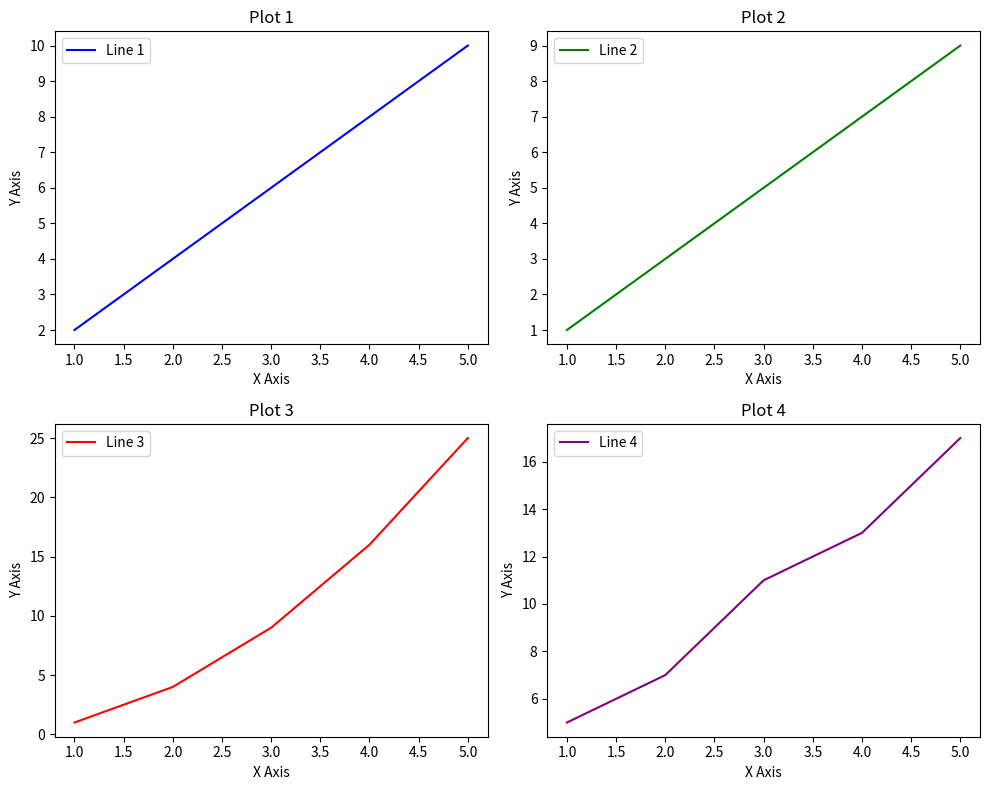

Source code (Python):
import matplotlib.pyplot as plt

x = [1, 2, 3, 4, 5]
y1 = [2, 4, 6, 8, 10]
y2 = [1, 3, 5, 7, 9]
y3 = [1, 4, 9, 16, 25]
y4 = [5, 7, 11, 13, 17]

fig, axs = plt.subplots(2, 2, figsize=(10, 8))

axs[0, 0].plot(x, y1, label='Line 1', color='blue')
axs[0, 0].set_title('Plot 1')
axs[0, 0].set_xlabel('X Axis')
axs[0, 0].set_ylabel('Y Axis')
axs[0, 0].legend()

axs[0, 1].plot(x, y2, label='Line 2', color='green')
axs[0, 1].set_title('Plot 2')
axs[0, 1].set_xlabel('X Axis')
axs[0, 1].set_ylabel('Y Axis')
axs[0, 1].legend()

axs[1, 0].plot(x, y3, label='Line 3', color='red')
axs[1, 0].set_title('Plot 3')
axs[1, 0].set_xlabel('X Axis')
axs[1, 0].set_ylabel('Y Axis')
axs[1, 0].legend()

axs[1, 1].plot(x, y4, label='Line 4', color='purple')
axs[1, 1].set_title('Plot 4')
axs[1, 1].set_xlabel('X Axis')
axs[1, 1].set_ylabel('Y Axis')
axs[1, 1].legend()

plt.tight_layout()

plt.show()
